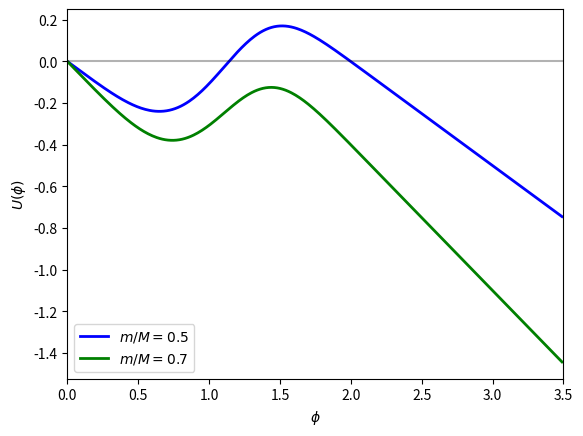

Recreate this plot in Python. (Note: this script raises an exception after producing the figure.)
%matplotlib inline

import numpy as np
import matplotlib.pyplot as plt

def U(phi, M_big, m_small, R=1., g=1.):
    """Potential energy for the system in Taylor, problem 4.37."""
    return M_big*g*R*(1.-np.exp(-phi**4/2.)) - m_small*g*R*phi  ### made up U(\phi)

# set non-essential constants to 1 (doesn't change shapes)
R = 1.
g = 1.
M_big = 1.

phi_pts = np.arange(0., 3.5, 0.01)

fig_U = plt.figure()
ax_U = fig_U.add_subplot(1,1,1)

m_small = 0.5  ### different values
U_of_phi_pts = U(phi_pts, M_big, m_small)
ax_U.plot(phi_pts, U_of_phi_pts, 'b-', label=fr'$m/M = {m_small:0.1f}$', lw=2)

m_small = 0.7  ### different values
U_of_phi_pts = U(phi_pts, M_big, m_small)
ax_U.plot(phi_pts, U_of_phi_pts, 'g-', label=fr'$m/M = {m_small:0.1f}$', lw=2)


ax_U.set_xlabel(r'$\phi$')
ax_U.set_ylabel(r'$U(\phi)$')

ax_U.set_xlim(0, 3.5)
#ax_U.set_ylim(-1., 6.)

# draw a black horizontal line at 0 but with alpha=0.3 so less distracting
ax_U.axhline(0., color='black', alpha=0.3 )  
ax_U.legend();


from ipywidgets import interact, fixed
import ipywidgets as widgets

# set non-essential constants to 1 (doesn't change shapes)
R = 1.
g = 1.
M_big = 1.

def plot_U_given_m_over_M(m_over_M, M_big=1., R=1., g=1.):
    ""
    phi_pts = np.arange(0., 3.5, 0.01)

    fig_U = plt.figure()
    ax_U = fig_U.add_subplot(1,1,1)

    m_small = m_over_M * M_big
    U_of_phi_pts = U(phi_pts, M_big, m_small)
    ax_U.plot(phi_pts, U_of_phi_pts, 'r-', 
              label=rf'$m/M = {m_over_M:.2f}$', lw=2)

    ax_U.set_xlabel(r'$\phi$')
    ax_U.set_ylabel(r'$U(\phi)$')

    ax_U.set_xlim(0, 3.5)
    #ax_U.set_ylim(-1., 6.)

    # draw a black horizontal line at 0 but with alpha=0.3 so less distracting
    ax_U.axhline(0., color='black', alpha=0.3 )  

    ax_U.legend();

# fix the values of M_big, R, and g
interact(plot_U_given_m_over_M, 
         m_over_M = widgets.FloatSlider(min=0., max=1., step=0.01, 
                                        continuous_update=False,
                                        value=0.5, readout_format='.3f'), 
         M_big=fixed(1.), R=fixed(1.), g=fixed(1.));


